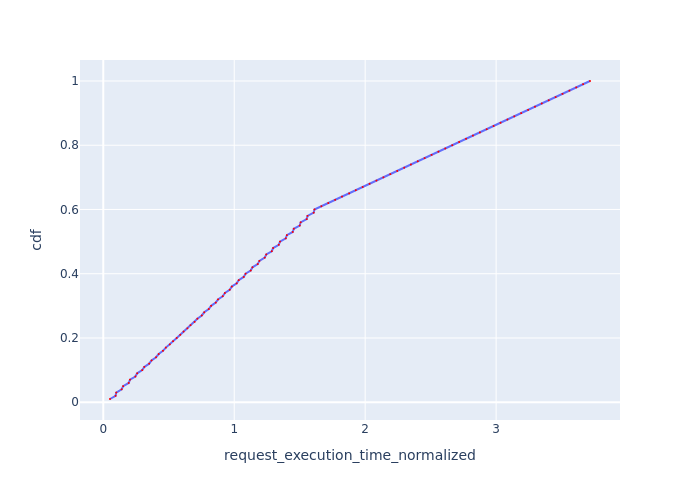

Values plotted in this chart, from the file beside it:
Request Id, request_execution_time_normalized, cdf
0_70, 0.05141, 0.01
0_0, 0.09408, 0.02
0_71, 0.09927, 0.03
0_1, 0.1404, 0.04
0_72, 0.1518, 0.05
0_2, 0.1944, 0.06
0_73, 0.2041, 0.07
0_3, 0.2451, 0.08
0_74, 0.2588, 0.09
0_4, 0.2976, 0.1
0_75, 0.3136, 0.11
0_5, 0.3504, 0.12
0_76, 0.3687, 0.13
0_6, 0.4033, 0.14
0_77, 0.4233, 0.15
0_7, 0.4558, 0.16
0_78, 0.478, 0.17
0_8, 0.5086, 0.18
0_79, 0.5329, 0.19
0_9, 0.561, 0.2
0_80, 0.5879, 0.21
0_10, 0.6135, 0.22
0_81, 0.6426, 0.23
0_11, 0.6661, 0.24
0_82, 0.6974, 0.25
0_12, 0.7187, 0.26
0_83, 0.7522, 0.27
0_13, 0.7711, 0.28
0_84, 0.8055, 0.29
0_14, 0.8237, 0.3
0_85, 0.8589, 0.31
0_15, 0.8763, 0.32
0_86, 0.9122, 0.33
0_16, 0.9289, 0.34
0_87, 0.9656, 0.35
0_17, 0.9816, 0.36
0_88, 1.019, 0.37
0_18, 1.034, 0.38
0_89, 1.072, 0.39
0_19, 1.087, 0.4
0_90, 1.126, 0.41
0_20, 1.139, 0.42
0_91, 1.179, 0.43
0_21, 1.192, 0.44
0_92, 1.233, 0.45
0_22, 1.245, 0.46
0_93, 1.287, 0.47
0_23, 1.297, 0.48
0_94, 1.34, 0.49
0_24, 1.35, 0.5
0_95, 1.393, 0.51
0_25, 1.402, 0.52
0_96, 1.447, 0.53
0_26, 1.455, 0.54
0_97, 1.5, 0.55
0_27, 1.507, 0.56
0_98, 1.554, 0.57
0_28, 1.56, 0.58
0_99, 1.607, 0.59
0_29, 1.613, 0.6
... 40 more rows
